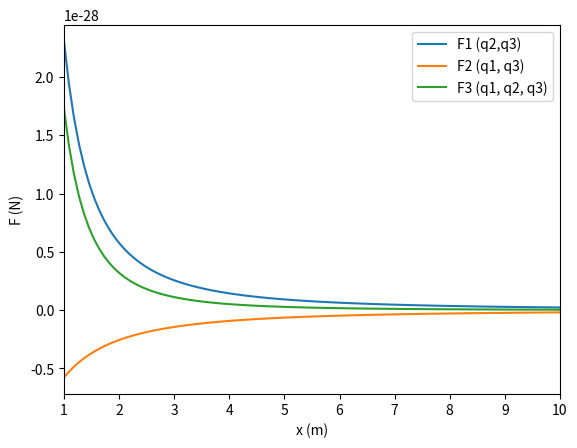

Write Python code to recreate this figure.
import numpy as np
import matplotlib.pyplot as plt

e = 1.602 * 10**-19  # c
k = 8.988 * 10**9  # Nm^2C^-2


def F1(x):
    return k*-e*-e/(x**2)


def F2(x):
    return k*e*-e/(1+x)**2


def F3(x):
    return F1(x)+F2(x)


x = np.linspace(1, 10, 100)
p1 = plt.plot(x, F1(x), label="F1 (q2,q3)")
p2 = plt.plot(x, F2(x), label="F2 (q1, q3)")
p3 = plt.plot(x, F3(x), label="F3 (q1, q2, q3)")

plt.legend(loc="upper right")
plt.xlabel("x (m)")
plt.ylabel("F (N)")
plt.xlim([1, 10])
plt.show()
